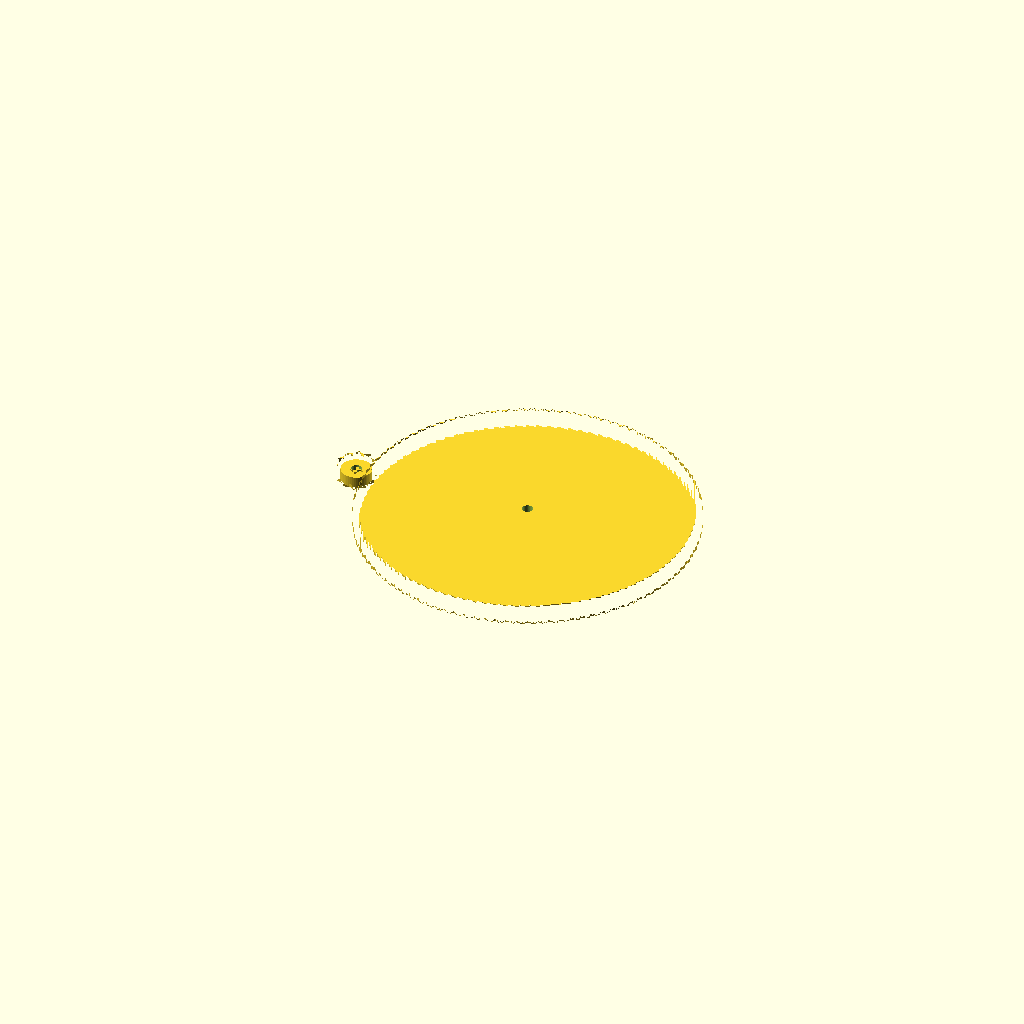
Cell 1 — every parameter at its default value.
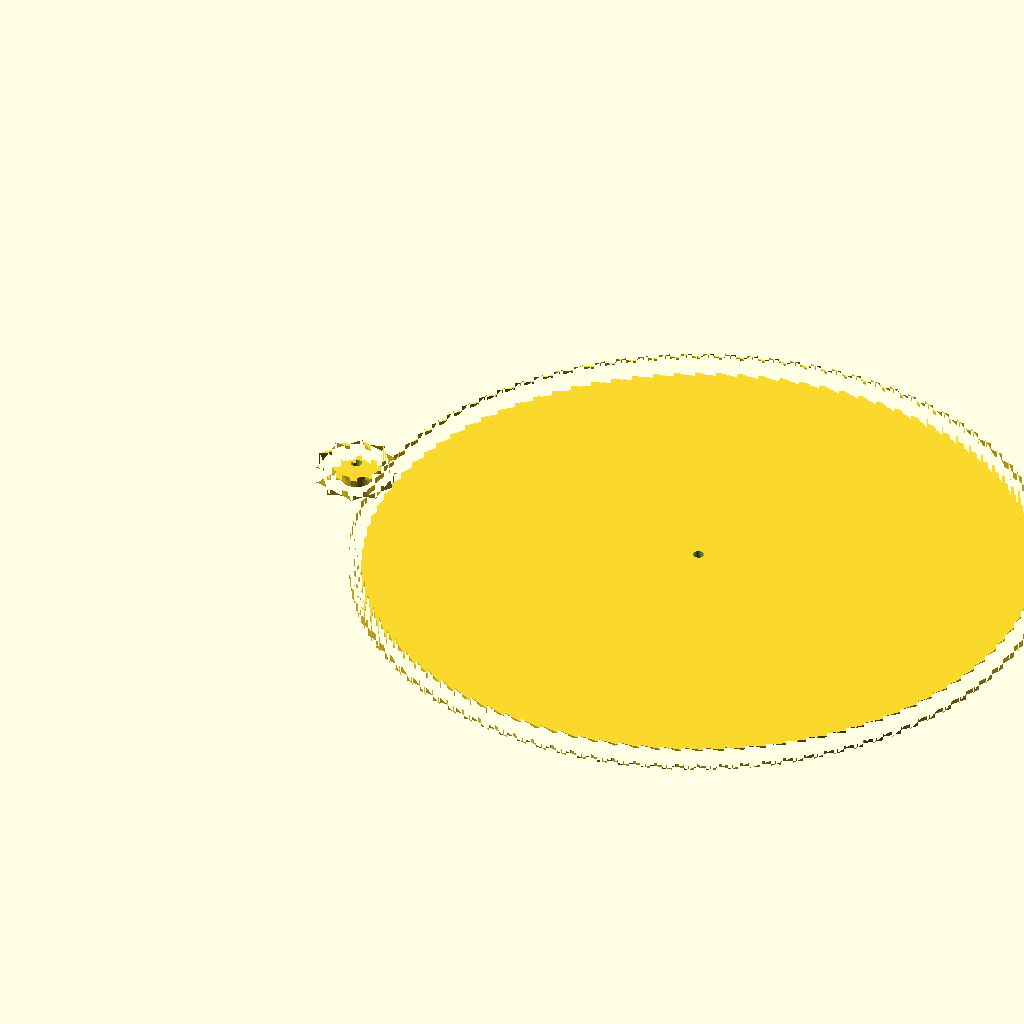
Cell 2 — module_mm set to 3, the other parameters unchanged.
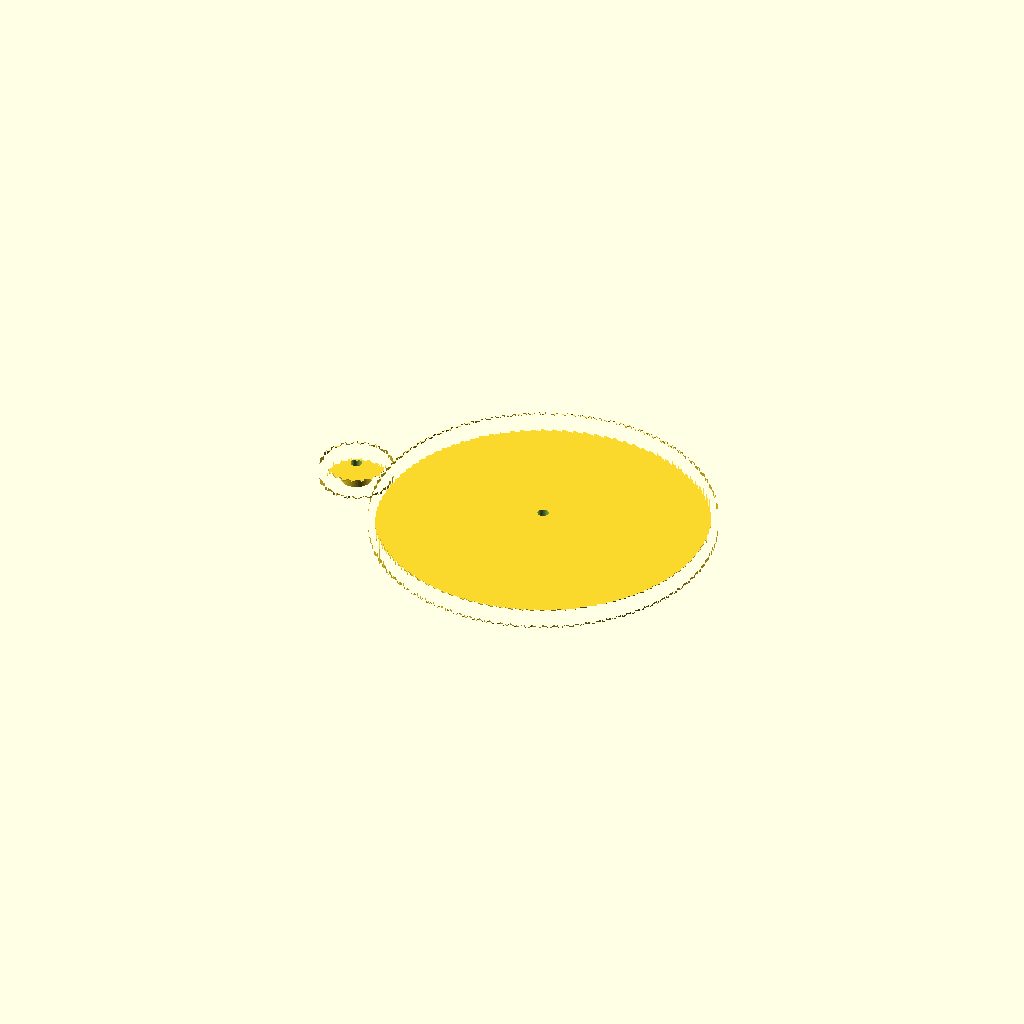
Cell 3: the same model with teeth_1 = 20.
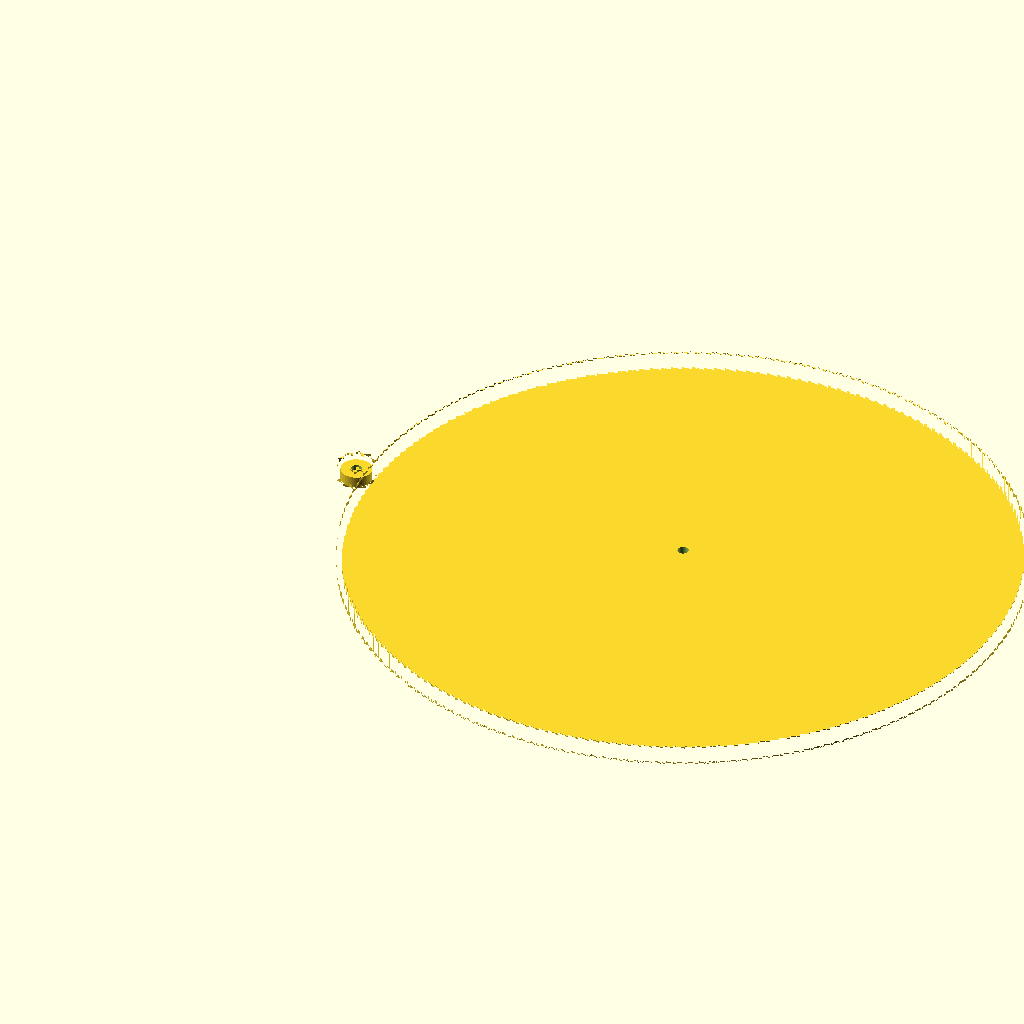
Cell 4 — teeth_2 set to 200, the other parameters unchanged.
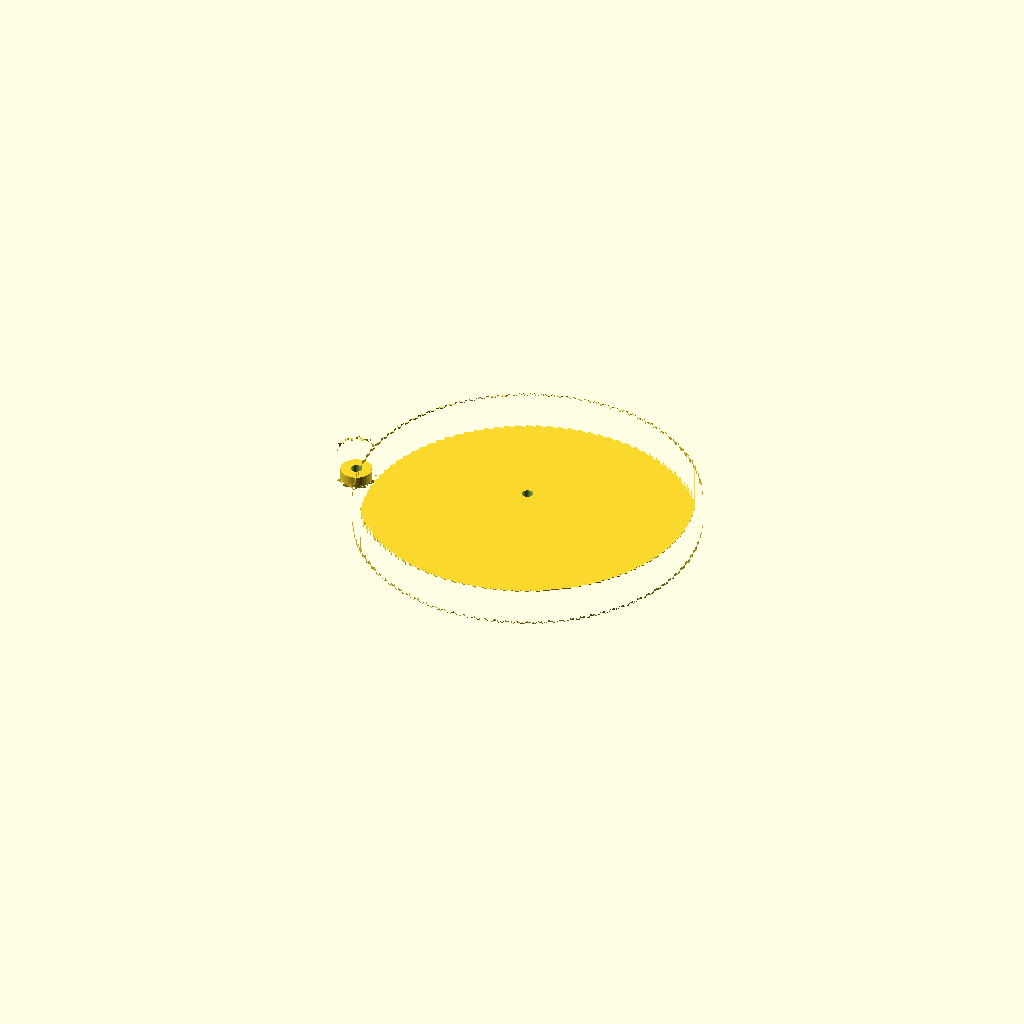
Cell 5 — thickness set to 16, the other parameters unchanged.
One fixed orthographic camera (rotation 55°, 0°, 25°; colour scheme Cornfield) for every cell.
Source of the model, templates/builtin/gear-pair-10-1/model.scad:
// 10:1 spur gear pair — involute profile, meshed layout
module_mm = 1.5;
teeth_1 = 10;
teeth_2 = 100;
thickness = 8;
bore_d = 5;
hub_d = 14;
hub_h = 5;
pressure_angle = 20;
backlash = 0.08;
$fn = 48;

center_distance = module_mm * (teeth_1 + teeth_2) / 2;

function involute_pt(r_base, t) = [
  r_base * (cos(t) + t * sin(t)),
  r_base * (sin(t) - t * cos(t))
];

module tooth_space_2d(z) {
  m = module_mm;
  pa = pressure_angle;
  r_pitch = m * z / 2;
  r_base = r_pitch * cos(pa);
  r_outer = r_pitch + m;
  r_root = max(m * 0.8, r_pitch - 1.25 * m - backlash / 2);
  t_outer = sqrt(pow(r_outer / r_base, 2) - 1);
  t_root = sqrt(pow(max(r_root, r_base + 0.01) / r_base, 2) - 1);
  n = 10;
  half_angle = 360 / z / 4;
  flank = [
    for (i = [0:n])
      let(t = t_root + (t_outer - t_root) * i / n)
      involute_pt(r_base, t)
  ];
  root_pt = [r_root * cos(-half_angle), r_root * sin(-half_angle)];
  poly = concat(
    [root_pt],
    flank,
    [for (p = flank) [p[0], -p[1]]],
    [[r_root * cos(half_angle), r_root * sin(half_angle)]]
  );
  polygon(points = poly);
}

module gear_blank_2d(z) {
  m = module_mm;
  pa = pressure_angle;
  r_pitch = m * z / 2;
  r_root = max(m * 0.8, r_pitch - 1.25 * m - backlash / 2);
  union() {
    circle(r = r_root, $fn = z * 6);
    for (i = [0:z - 1])
      rotate([0, 0, i * 360 / z])
        tooth_space_2d(z);
  }
}

module spur_gear(z) {
  difference() {
    union() {
      linear_extrude(height = thickness)
        gear_blank_2d(z);
      if (hub_d > bore_d)
        cylinder(d = hub_d, h = hub_h, $fn = 48);
    }
    translate([0, 0, -0.5])
      cylinder(d = bore_d, h = thickness + hub_h + 1, $fn = 48);
  }
}

spur_gear(teeth_1);

translate([center_distance, 0, 0])
  rotate([0, 0, 180 / teeth_2])
    spur_gear(teeth_2);
Parameter table extracted from the source (name, type, default, range or options):
module_mm: number, default 1.5
teeth_1: number, default 10
teeth_2: number, default 100
thickness: number, default 8
bore_d: number, default 5
hub_d: number, default 14
hub_h: number, default 5
pressure_angle: number, default 20
backlash: number, default 0.08
